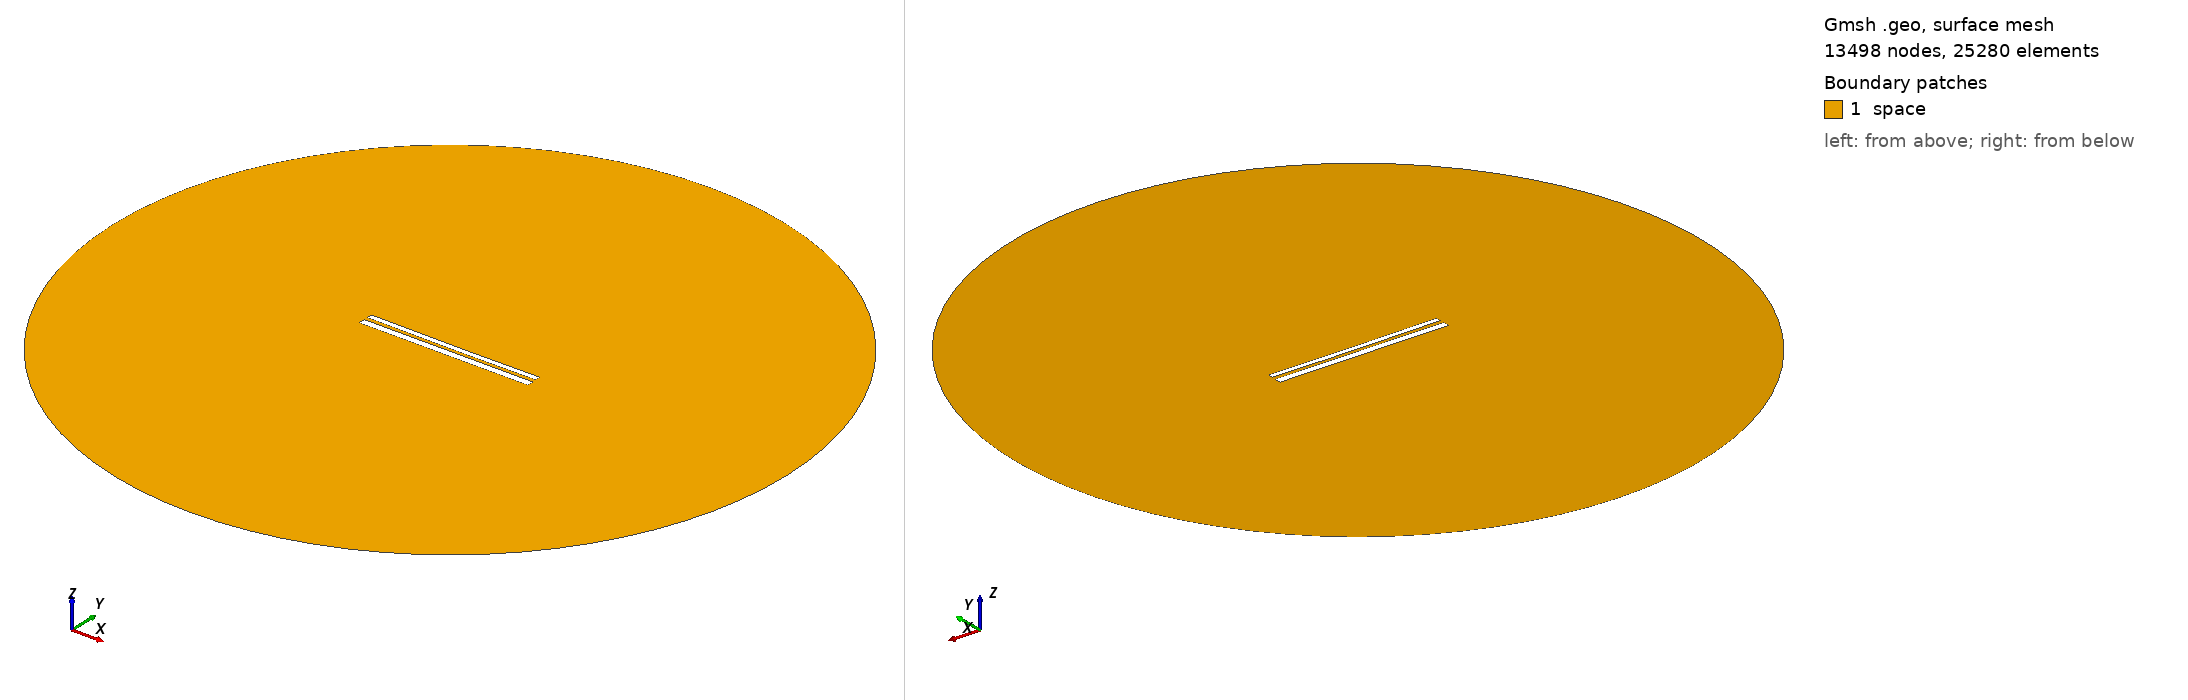

Gmsh geometry script, surface-meshed: 13498 nodes, 25280 surface elements. Boundary patches (legend numbers): 1 space. Left view from above one corner, right view from below the opposite corner. Legend entries are the model's physical surfaces. The drawing asked Gmsh for element sizes between 1% and 20% of the model's largest extent; the script's own settings can give other sizes.

=== 10638.geo (drawn) ===
//---------------------------------------
// Geometry kernel
//---------------------------------------

SetFactory("OpenCASCADE");



//---------------------------------------
// Parameters of the geometry
//---------------------------------------

// Overetch of the upper plate
overetch = 0.375;

// Distance between the plates
distance = 2.0;

// Discretization over the x axis (for the deformation)
nx = 50; 

// Length of the plate
L = 100 - overetch; 

// Number of modes
n = 4; 

// 1st mode coefficient
coeff(1) = -0.15;
beta(1) = 0.596864 * 3.1415926535 / L;

// 2nd mode coefficient
coeff(2) = -0.15;
beta(2) = 1.49418 * 3.1415926535 / L;

// 3rd mode coefficient
coeff(3) = 0.0;
beta(3) = 2.50025 * 3.1415926535 / L;

// 4th mode coefficient
coeff(4) = 0.0;
beta(4) = 3.49999 * 3.1415926535 / L;



//---------------------------------------
// Upper plate (deformed rectangle)
//---------------------------------------

// Coordiantes of the upper plate
xmin = -50;
xmax = 50 - overetch;

// Height of the upper plate
yheight = 4 - 2 * overetch;

// Indexes of the points
UpperID[] = {};
LowerID[] = {};
LeftID[] = {};
RightID[] = {};

// Point index
p = 1;

// Horizontal edges
For i In {1:nx}
    x = xmin + (i-1)*(xmax - xmin)/(nx-1);

    y_bottom = distance / 2 + overetch;
    For j In {1:n}
        C = (Cosh(beta(j)*L) + Cos(beta(j)*L)) / (Sinh(beta(j)*L) + Sin(beta(j)*L));
        y_bottom  = y_bottom + coeff(j) * (Cosh(beta(j)*(x+50)) - Cos(beta(j)*(x+50)) - C * (Sinh(beta(j)*(x+50)) - Sin(beta(j)*(x+50))));
    EndFor

    y_top = y_bottom + yheight;

    Point(p) = {x, y_top, 0, 1.0};
    UpperID[i] = p;
    p = p + 1;

    Point(p) = {x, y_bottom, 0, 1.0};
    LowerID[i] = p;
    p = p + 1;
EndFor

// Create point lists
UpperPts[] = {}; LowerPts[] = {};
For i In {1:nx}
  UpperPts[] += {UpperID[i]};
  LowerPts[] += {LowerID[i]};
EndFor

// Build splines
Spline(1) = {UpperPts[]};
Spline(2) = {LowerPts[]};
Line(3) = {LowerPts[nx-1], UpperPts[nx-1]};
Line(4) = {LowerPts[0], UpperPts[0]};

// Build the plane surface
Curve Loop(1) = {2, 3, -1, -4};
Plane Surface(1) = {1};



//---------------------------------------
// Lower plate (rectangle)
//---------------------------------------

// Vertices
Point(1001) = {-50, -1, 0, 1.0};
Point(1002) = { 50, -1, 0, 1.0};
Point(1003) = { 50,  -5, 0, 1.0};
Point(1004) = {-50,  -5, 0, 1.0};

// Edges
Line(5) = {1001, 1002};
Line(6) = {1002, 1003};
Line(7) = {1003, 1004};
Line(8) = {1004, 1001};

// Plane surface
Line Loop(2) = {5, 6, 7, 8};
Plane Surface(2) = {2}; 



//---------------------------------------
// Outer (fictious) boundary
//---------------------------------------

// Points
Point(1005) = {0, 0, 0};       // Center
Point(1006) = {200, 0, 0};     // Start point
Point(1007) = {0, 200, 0};     // 90 degrees
Point(1008) = {-200, 0, 0};    // 180 degrees
Point(1009) = {0, -200, 0};    // 270 degrees

// Circle arcs (each needs start, center, end)
Circle(9) = {1006, 1005, 1007};
Circle(10) = {1007, 1005, 1008};
Circle(11) = {1008, 1005, 1009};
Circle(12) = {1009, 1005, 1006};

// Plane surface for the entire domain
Curve Loop(3) = {9, 10, 11, 12};
Surface(3) = {3};

// Subtract the plates from the whole domain to obtain the actual domain where we want to solve the equations
BooleanDifference{ Surface{3}; Delete; }{ Surface{1}; Surface{2}; Delete; }




//---------------------------------------
// Transfinite Lines/Curves
//---------------------------------------

// Set the number of points on the boundaries
r = 7;

// Plates
Transfinite Curve {1, 2} = 50*r Using Progression 1;
Transfinite Curve {3, 4} = 2*r Using Progression 1;
Transfinite Line {5, 7} = 50*r Using Progression 1;
Transfinite Line {6, 8} = 2*r Using Progression 1;

// Outer boundary
Transfinite Line {9, 10, 11, 12} = 20 Using Progression 1;



//---------------------------------------
// Physical groups
//---------------------------------------                

// Physical curves (boundaries)
Physical Line("force_segment", 10) = {2};
Physical Line("upper_plate", 11) = {1, 3, 4};
Physical Line("lower_plate", 12) = {5, 6, 7, 8};
Physical Line("boundary", 20) = {9, 10, 11, 12};

// Physical Surfaces
Physical Surface("space", 30) = {3};



//---------------------------------------
// 6. Generate the Mesh
//---------------------------------------

// 2D mesh generation
Mesh 2;
